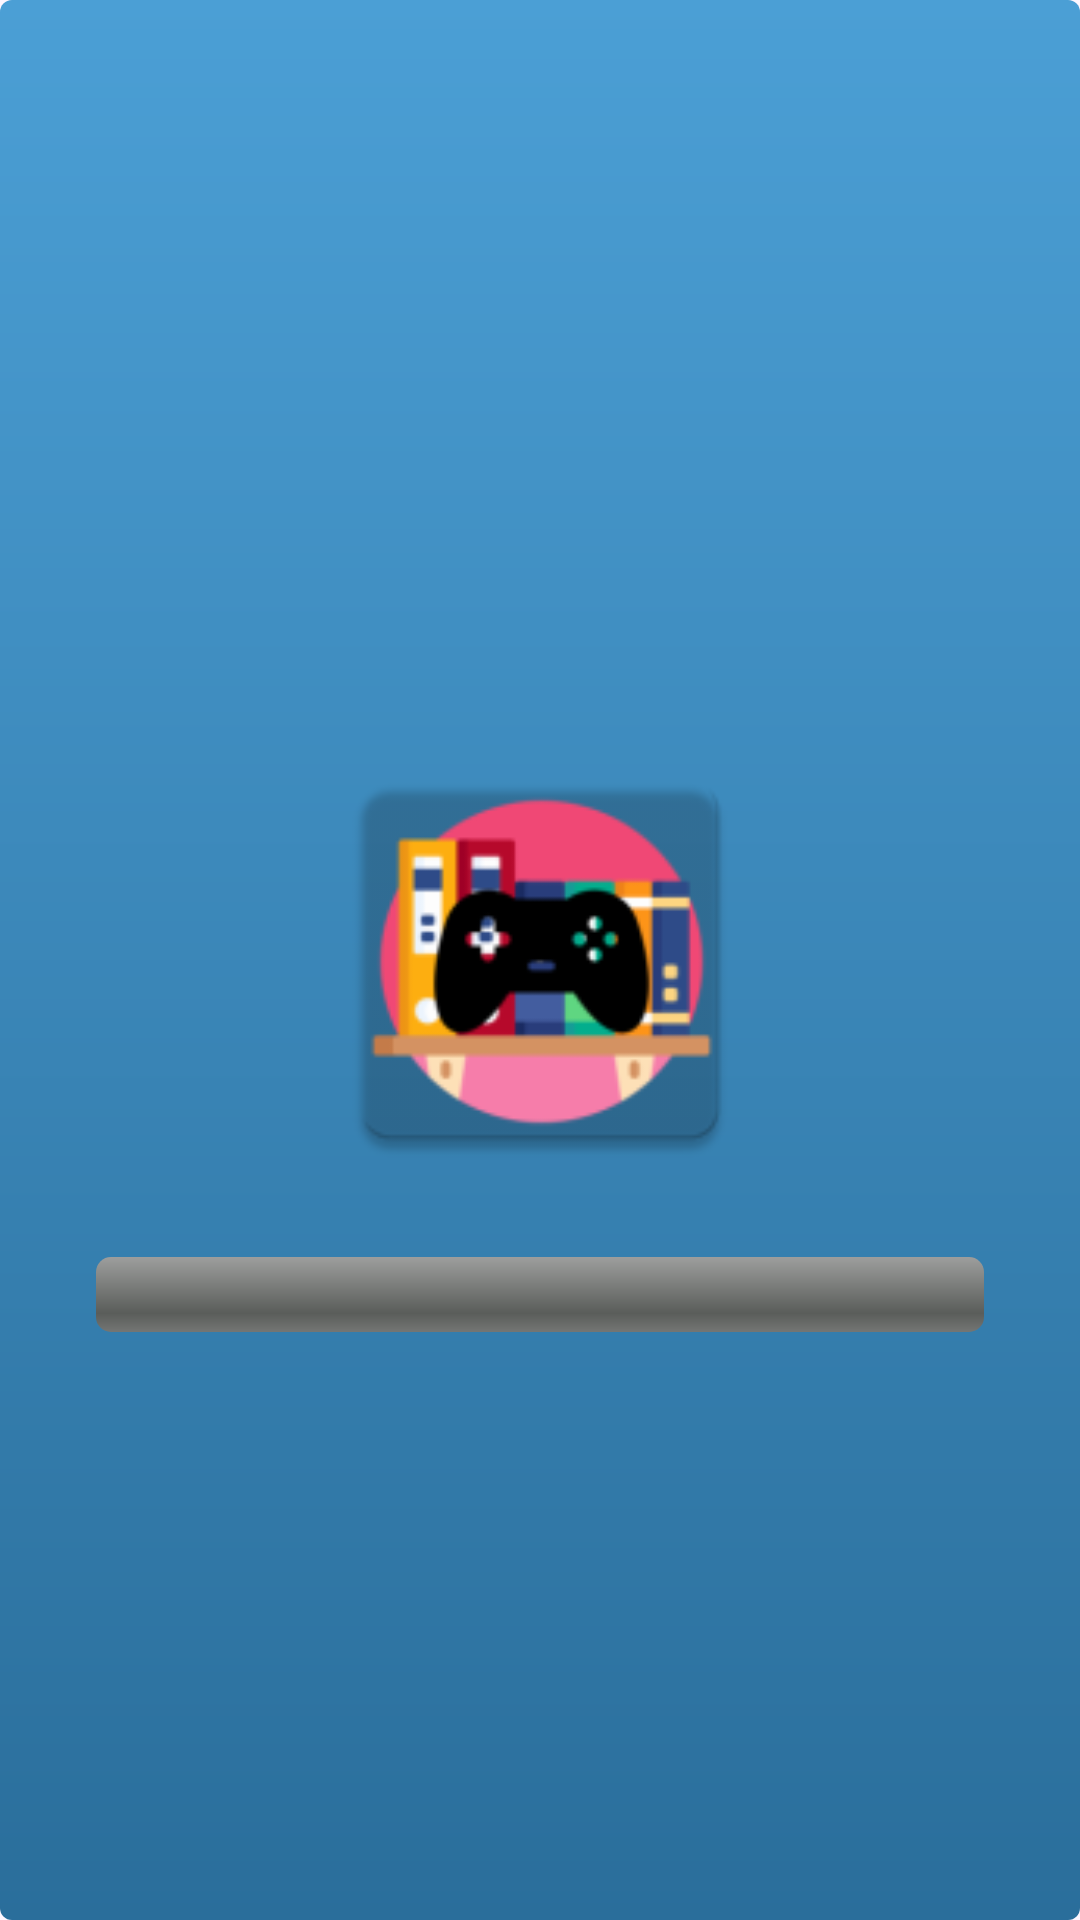

Layout XML and referenced resources for this Android screen:
<!-- AndroidManifest.xml: application theme Theme.RunAnalyser -->
<!-- res/layout/activity_splash_screen.xml -->
<?xml version="1.0" encoding="utf-8"?>
<androidx.constraintlayout.widget.ConstraintLayout xmlns:android="http://schemas.android.com/apk/res/android"
    xmlns:app="http://schemas.android.com/apk/res-auto"
    xmlns:tools="http://schemas.android.com/tools"
    android:id="@+id/main"
    android:layout_width="match_parent"
    android:layout_height="match_parent"
    android:background="@drawable/steam_button_background"
    tools:context=".SplashScreenActivity">

    <ProgressBar
        android:id="@+id/progressBar"
        style="@style/Widget.AppCompat.ProgressBar.Horizontal"
        android:layout_width="0dp"
        android:layout_height="25dp"
        android:layout_marginStart="32dp"
        android:layout_marginTop="24dp"
        android:layout_marginEnd="32dp"
        android:max="2500"
        android:progressDrawable="@android:drawable/progress_horizontal"
        android:progressTint="@color/design_default_color_error"
        app:layout_constraintEnd_toEndOf="parent"
        app:layout_constraintStart_toStartOf="parent"
        app:layout_constraintTop_toBottomOf="@+id/splashIcon" />

    <ImageView
        android:id="@+id/splashIcon"
        android:layout_width="150dp"
        android:layout_height="150dp"
        app:layout_constraintBottom_toBottomOf="parent"
        app:layout_constraintEnd_toEndOf="parent"
        app:layout_constraintStart_toStartOf="parent"
        app:layout_constraintTop_toTopOf="parent"
        app:srcCompat="@mipmap/ic_launcher" />
</androidx.constraintlayout.widget.ConstraintLayout>
<!-- resources referenced by this layout -->
<resources>
  <!-- drawable steam_button_background (drawable) -->
  <shape xmlns:android="http://schemas.android.com/apk/res/android"
      android:shape="rectangle">
      <solid android:color="#66C0F4" />
      <gradient
          android:angle="270"
          android:endColor="#2A6E9B"
          android:startColor="#4B9FD5" />
      <corners android:radius="4dp" />
  </shape>
  <!-- mipmap ic_launcher: webp bitmap (mipmap-hdpi, 3646 bytes) -->
  <style name="Theme.RunAnalyser" parent="Base.Theme.RunAnalyser" />
  <style name="Base.Theme.RunAnalyser" parent="Theme.Material3.DayNight.NoActionBar">
          
          
      </style>
</resources>
